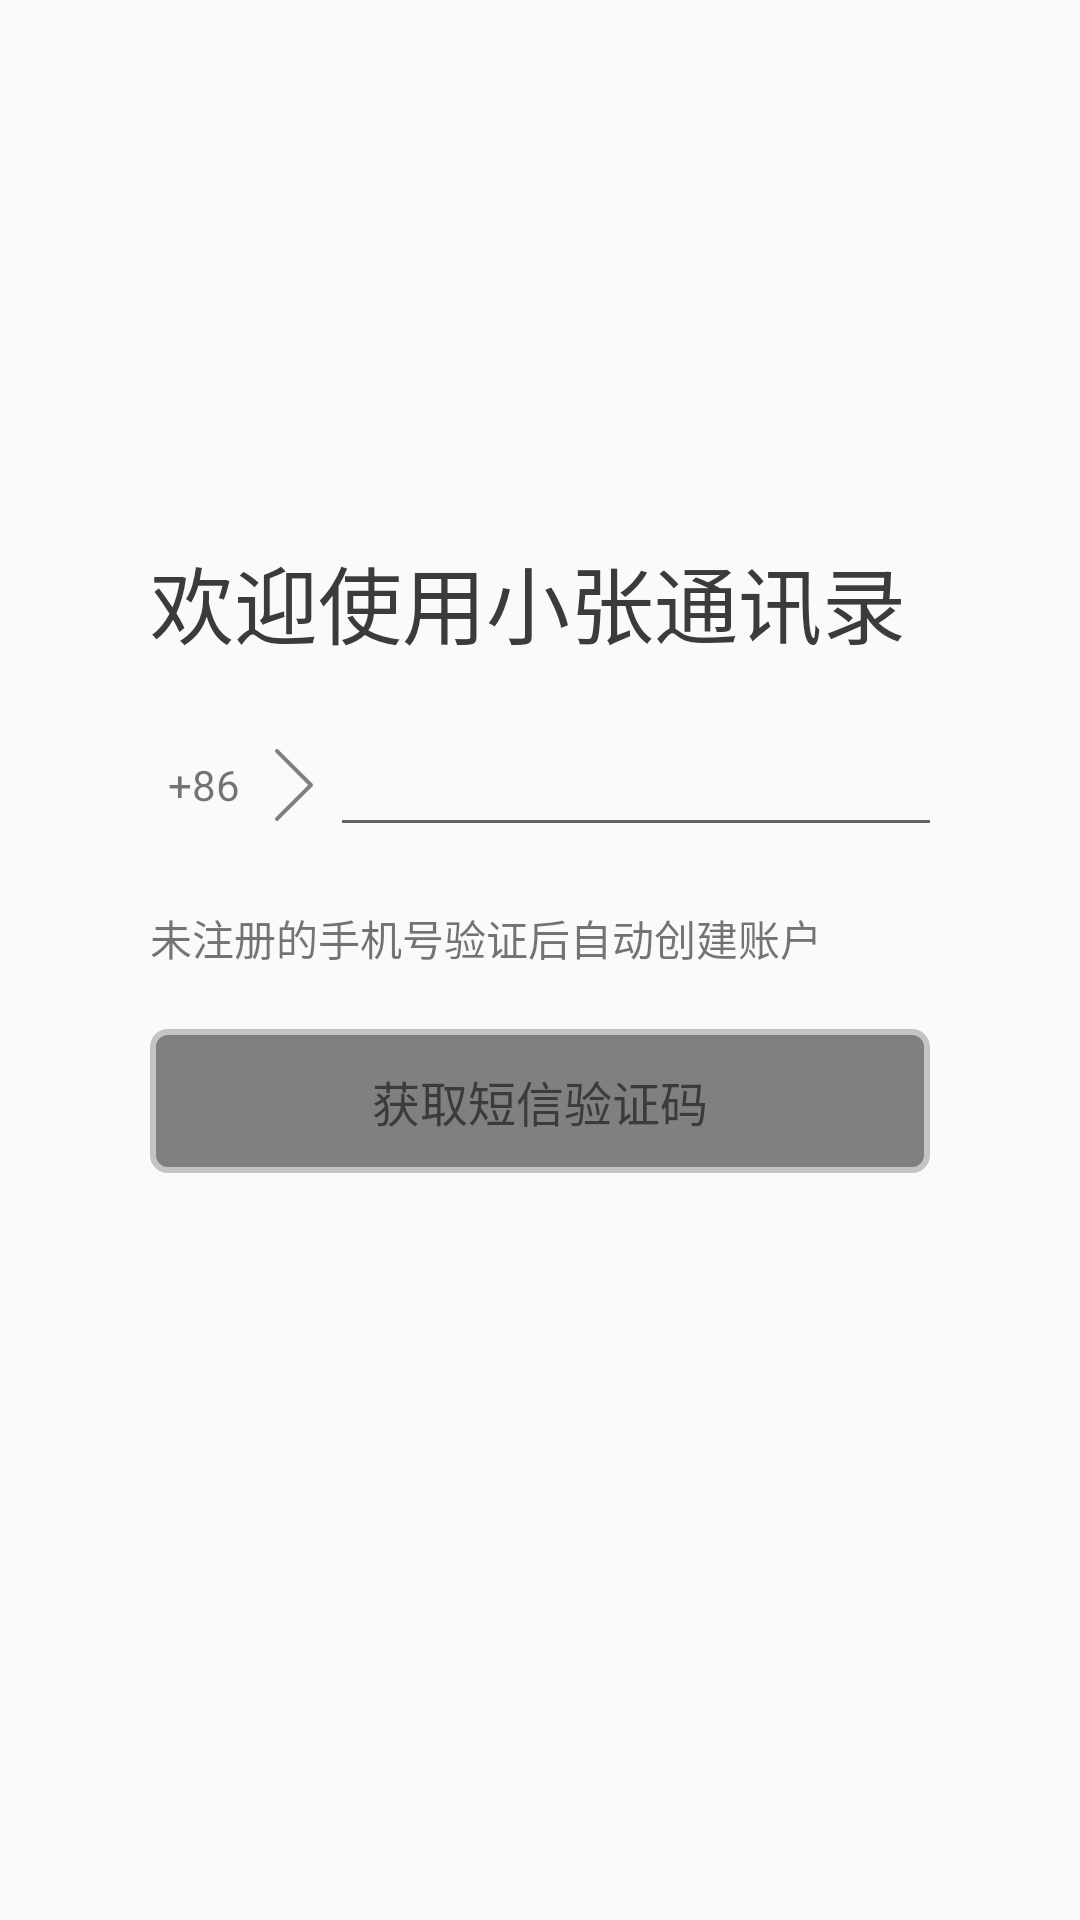

Layout XML and referenced resources for this Android screen:
<!-- AndroidManifest.xml: application theme AppTheme -->
<!-- res/layout/activity_register.xml -->
<?xml version="1.0" encoding="utf-8"?>
<LinearLayout xmlns:android="http://schemas.android.com/apk/res/android"
    android:layout_width="match_parent"
    android:layout_height="match_parent"
    android:orientation="vertical">
    <LinearLayout
        android:layout_width="match_parent"
        android:layout_height="wrap_content"
        android:layout_marginTop="180dp"
        android:layout_marginLeft="30dp"
        android:layout_marginRight="30dp"
        android:orientation="vertical">
        <TextView
            android:id="@+id/tv_register_title"
            android:layout_width="match_parent"
            android:text="欢迎使用小张通讯录"
            android:textColor="@color/black_semi"
            android:layout_marginLeft="20dp"
            android:textSize="28sp"
            android:layout_height="wrap_content">
        </TextView>
        <LinearLayout
            android:layout_width="match_parent"
            android:layout_margin="20dp"
            android:layout_height="wrap_content">
            <TextView
                android:layout_width="60dp"
                android:layout_height="match_parent"
                android:gravity="center"
                android:text="+86"
                android:drawableRight="@drawable/ic_arrow_right"
                />
            <EditText
                android:id="@+id/et_register_phone"
                android:layout_width="360dp"
                android:layout_height="match_parent"
                android:maxLength="13"
                />
        </LinearLayout>

        <TextView
            android:id="@+id/tv_register_tips"
            android:layout_width="match_parent"
            android:text="未注册的手机号验证后自动创建账户"
            android:textSize="14sp"
            android:layout_marginLeft="20dp"
            android:layout_height="wrap_content">
        </TextView>
        <Button
            android:id="@+id/btn_get_check_code"
            android:layout_width="match_parent"
            android:layout_height="wrap_content"
            android:background="@drawable/btn_get_code2"
            android:layout_margin="20dp"
            android:enabled="false"
            android:text="获取短信验证码"
            android:textSize="16sp"
            android:textColor="@color/black_semi"/>

    </LinearLayout>

</LinearLayout>
<!-- resources referenced by this layout -->
<resources>
  <color name="black_semi">#3B3B3B</color>
  <!-- drawable btn_get_code2 (drawable) -->
  <?xml version="1.0" encoding="utf-8"?>
  <selector xmlns:android="http://schemas.android.com/apk/res/android">
  
      <item android:state_window_focused="false">
          <shape android:shape="rectangle">
              <solid android:color="#808080" />
              <stroke android:width="2dp" android:color="#C4C4C4" />
              <corners android:radius="5dp" />
          </shape>
      </item>
  
      <item android:state_focused="true">
          <shape android:shape="rectangle">
              <solid android:color="#ffffff" />
              <stroke android:width="2dp" android:color="#FFC107" />
              <corners android:radius="5dp" />
          </shape>
      </item>
  </selector>
  <!-- drawable ic_arrow_right (drawable) -->
  <vector android:height="24dp" android:viewportHeight="1024"
      android:viewportWidth="1024" android:width="24dp" xmlns:android="http://schemas.android.com/apk/res/android">
      <path android:fillColor="#808080" android:pathData="M773.46,491.89L290.76,9.19a28.42,28.42 0,1 0,-40.22 40.22L713.1,512 250.54,974.62a28.42,28.42 0,1 0,40.22 40.22l482.73,-482.7c11.09,-11.12 11.09,-29.13 -0.03,-40.25z"/>
  </vector>
  <style name="AppTheme" parent="Theme.AppCompat.Light.NoActionBar">
          
          <item name="colorPrimary">@color/colorPrimary</item>
          <item name="colorPrimaryDark">@color/colorPrimaryDark</item>
          <item name="colorAccent">@color/colorAccent</item>
      </style>
  <color name="colorPrimary">@color/_0091ea</color>
  <color name="colorPrimaryDark">@color/_0091ea</color>
  <color name="colorAccent">#ff4081</color>
  <color name="_0091ea">#0091ea</color>
</resources>
